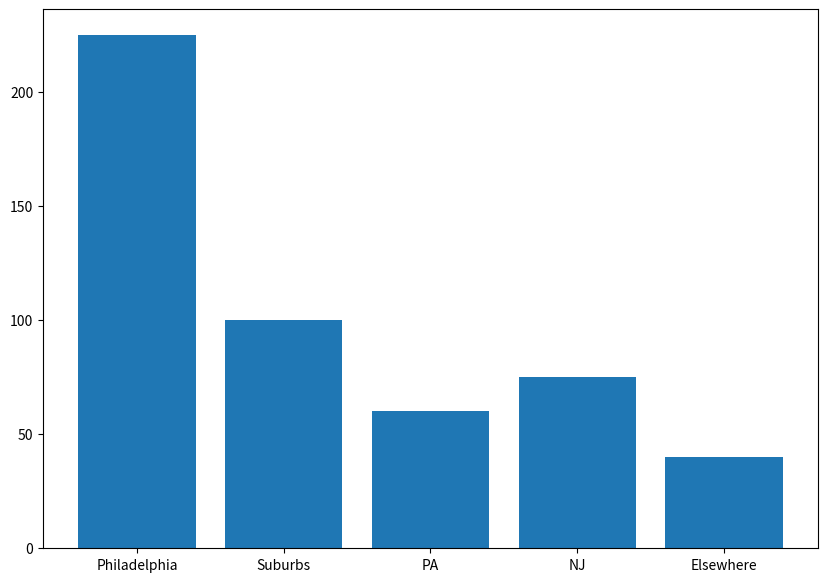

Source code (Python):
from matplotlib import  pyplot as plt
import numpy as np

fig = plt.figure()
ax = fig.add_axes([0,0,1,1])
cities = ['Philadelphia', 'Suburbs', 'PA', 'NJ', 'Elsewhere']
students = [225, 100, 60, 75, 40]
fig, ax = plt.subplots(figsize =(10, 7)) 
ax.bar(cities,students)
plt.show()